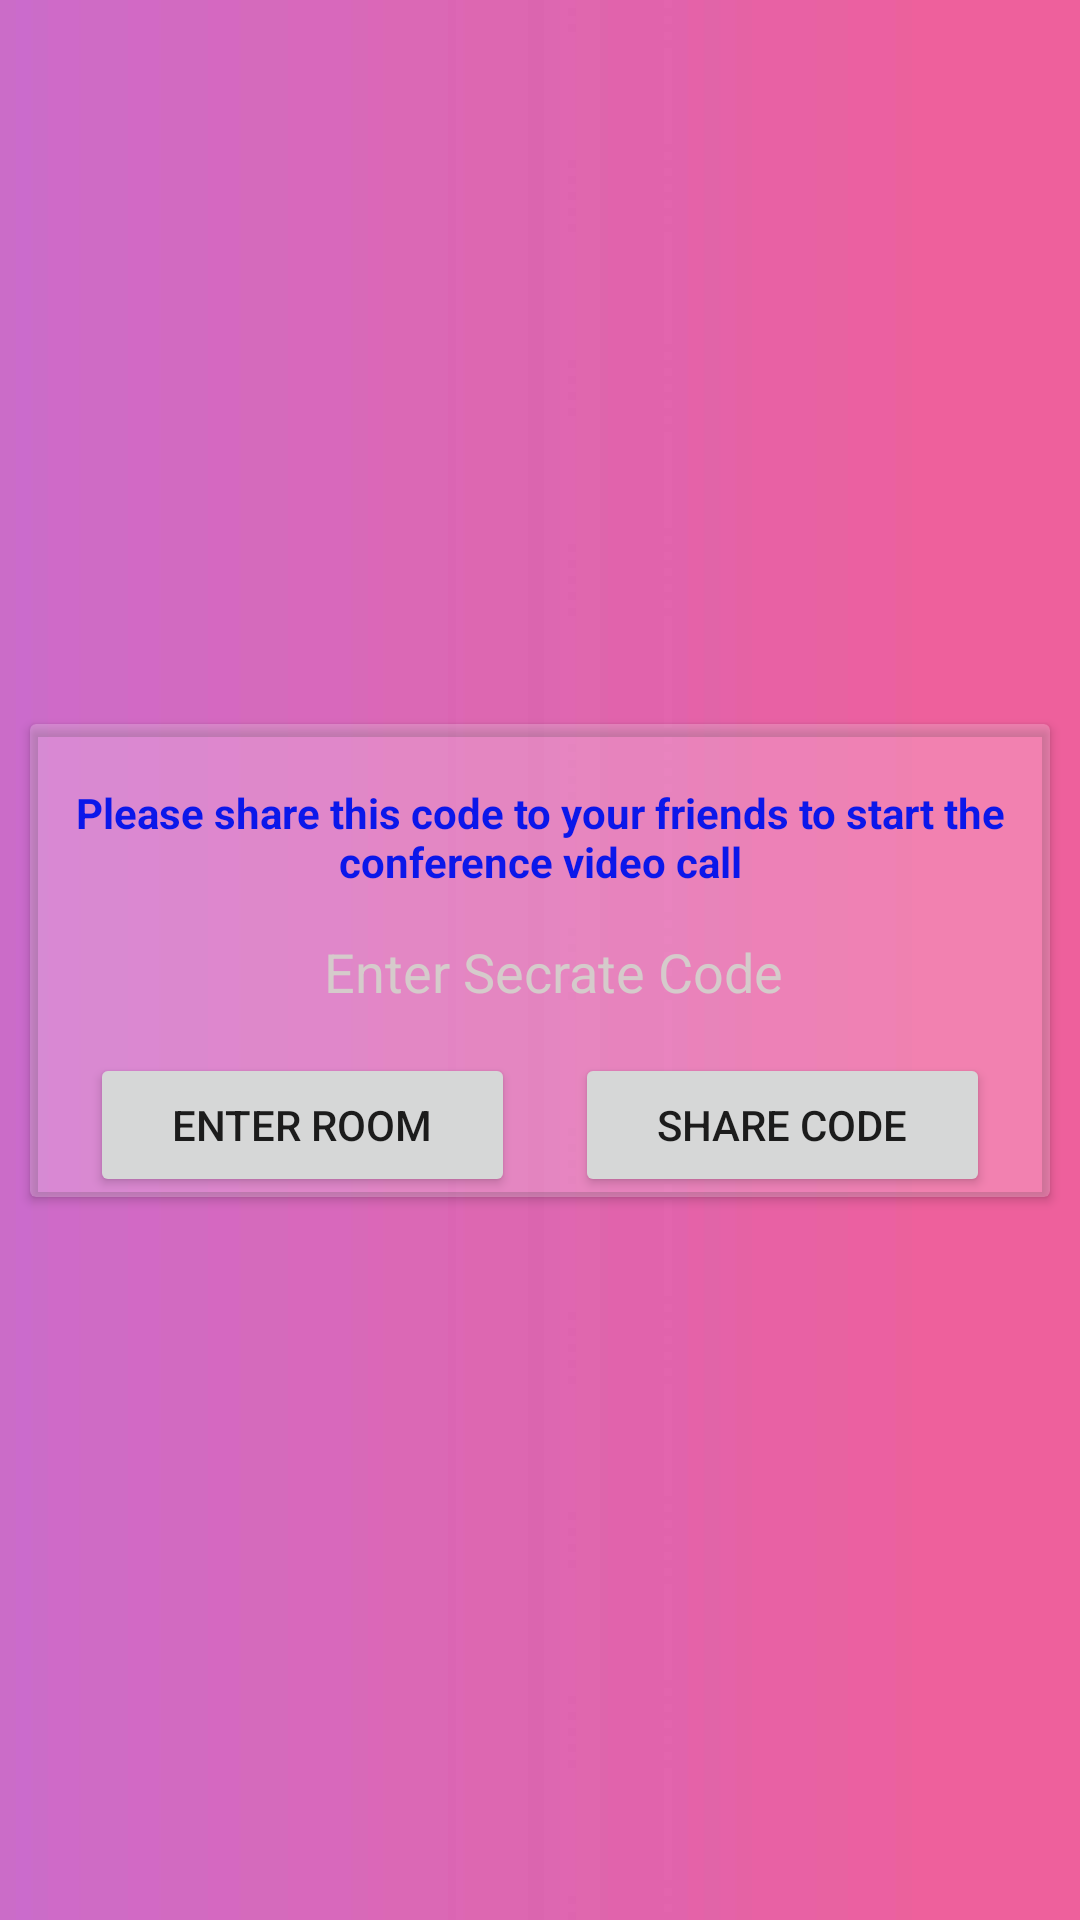

The Android layout XML behind this screen, and the referenced resources:
<!-- AndroidManifest.xml: application theme Theme.LeopardVideoCall -->
<!-- res/layout/activity_code.xml -->
<?xml version="1.0" encoding="utf-8"?>
<androidx.constraintlayout.widget.ConstraintLayout xmlns:android="http://schemas.android.com/apk/res/android"
    xmlns:app="http://schemas.android.com/apk/res-auto"
    xmlns:tools="http://schemas.android.com/tools"
    android:layout_width="match_parent"
    android:layout_height="match_parent"
    android:background="@drawable/back2"
    tools:context=".CodeActivity">

    <ImageView
        android:id="@+id/imageView"
        android:layout_width="150dp"
        android:layout_height="150dp"
        app:layout_constraintBottom_toTopOf="@+id/cardView"
        app:layout_constraintEnd_toEndOf="parent"
        app:layout_constraintStart_toStartOf="parent"
        app:layout_constraintTop_toTopOf="parent"
        app:srcCompat="@drawable/leopard" />

    <androidx.cardview.widget.CardView
        android:id="@+id/cardView"
        android:layout_width="match_parent"
        android:layout_height="wrap_content"
        android:layout_marginStart="10sp"
        android:layout_marginLeft="10sp"
        android:layout_marginEnd="10sp"
        android:layout_marginRight="10sp"
        android:background="#00FFFFFF"
        app:cardBackgroundColor="#34FFFFFF"
        app:layout_constraintBottom_toBottomOf="parent"
        app:layout_constraintEnd_toEndOf="parent"
        app:layout_constraintStart_toStartOf="parent"
        app:layout_constraintTop_toTopOf="parent">

        <LinearLayout
            android:layout_width="match_parent"
            android:layout_height="match_parent"
            android:orientation="vertical"
            android:paddingLeft="10sp"
            android:paddingTop="20sp"
            android:paddingRight="10sp">

            <TextView
                android:id="@+id/textView"
                android:layout_width="wrap_content"
                android:layout_height="wrap_content"
                android:layout_marginBottom="10sp"
                android:gravity="center_horizontal"
                android:text="Please share this code to your friends to start the conference video call"
                android:textColor="#0B17EA"
                android:textStyle="bold" />

            <EditText
                android:id="@+id/code"
                android:layout_width="match_parent"
                android:layout_height="wrap_content"
                android:layout_marginBottom="10sp"
                android:background="@drawable/edittext"
                android:ems="10"
                android:gravity="center|center_vertical"
                android:hint="  Enter Secrate Code"
                android:inputType="textPersonName"
                android:paddingTop="5dp"
                android:paddingBottom="5dp"
                android:textColor="#020202"
                android:textColorHint="#D5CBCB" />

            <LinearLayout
                android:layout_width="match_parent"
                android:layout_height="match_parent"
                android:orientation="horizontal">

                <Button
                    android:id="@+id/enterroom"
                    android:layout_width="wrap_content"
                    android:layout_height="wrap_content"
                    android:layout_marginStart="10sp"
                    android:layout_marginLeft="10sp"
                    android:layout_marginEnd="10sp"
                    android:layout_marginRight="10sp"
                    android:layout_weight="1"
                    android:paddingBottom="10dp"
                    android:text="Enter Room" />

                <Button
                    android:id="@+id/sharecode"
                    android:layout_width="wrap_content"
                    android:layout_height="wrap_content"
                    android:layout_marginStart="10sp"
                    android:layout_marginLeft="10sp"
                    android:layout_marginEnd="10sp"
                    android:layout_marginRight="10sp"
                    android:layout_weight="1"
                    android:paddingBottom="10dp"
                    android:text="Share Code" />
            </LinearLayout>
        </LinearLayout>
    </androidx.cardview.widget.CardView>
</androidx.constraintlayout.widget.ConstraintLayout>
<!-- resources referenced by this layout -->
<resources>
  <!-- drawable back2: jpeg bitmap (drawable, 11224 bytes) -->
  <style name="Theme.LeopardVideoCall" parent="Theme.MaterialComponents.DayNight.DarkActionBar">
          
          <item name="colorPrimary">@color/purple_500</item>
          <item name="colorPrimaryVariant">@color/purple_700</item>
          <item name="colorOnPrimary">@color/white</item>
          
          <item name="colorSecondary">@color/teal_200</item>
          <item name="colorSecondaryVariant">@color/teal_700</item>
          <item name="colorOnSecondary">@color/black</item>
          
          <item name="android:statusBarColor" tools:targetApi="l">?attr/colorPrimaryVariant</item>
          
      </style>
  <!-- not gathered from this repository: default colours our renderer supplied (Android Studio template values) -->
  <color name="purple_500">#FF6200EE</color>
  <color name="purple_700">#FF3700B3</color>
  <color name="teal_200">#FF03DAC5</color>
  <color name="teal_700">#FF018786</color>
  <color name="black">#FF000000</color>
  <color name="white">#FFFFFFFF</color>
</resources>
